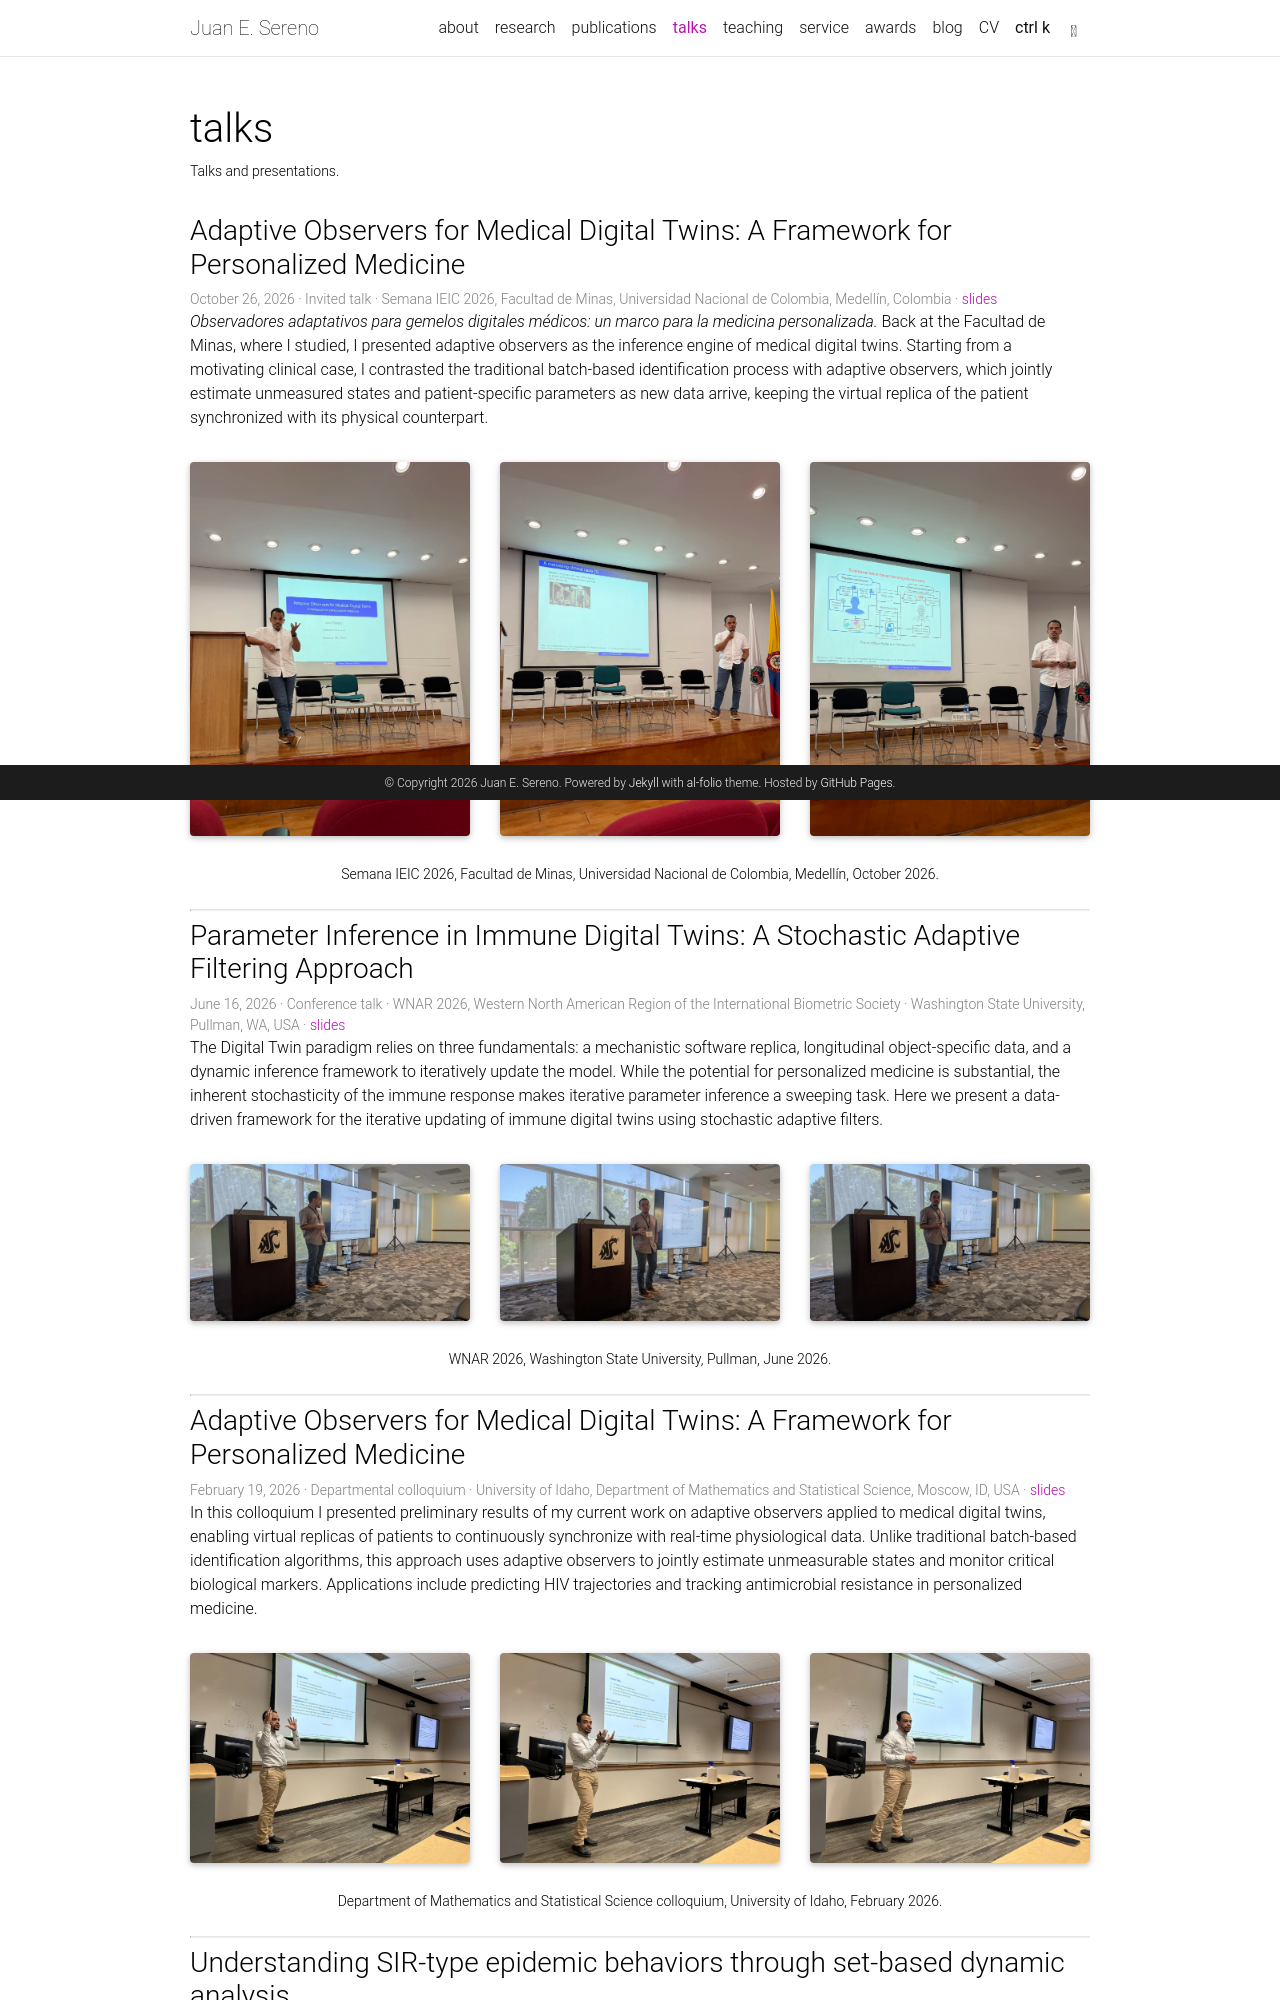

repository: juansereno/juansereno.github.io · page: talks/index.html · generator: jekyll

---
layout: page
title: talks
permalink: /talks/
description: Talks and presentations.
nav: true
nav_order: 3
---

### Adaptive Observers for Medical Digital Twins: A Framework for Personalized Medicine

<p class="post-meta">October 26, 2026 · Invited talk · Semana IEIC 2026, Facultad de Minas, Universidad Nacional de Colombia, Medellín, Colombia · <a href="{{ '/assets/pdf/slides/SIEIC_Sereno_Talk_26_beamer.pdf' | relative_url }}">slides</a></p>

_Observadores adaptativos para gemelos digitales médicos: un marco para la medicina personalizada._ Back at the Facultad de Minas, where I studied, I presented adaptive observers as the inference engine of medical digital twins. Starting from a motivating clinical case, I contrasted the traditional batch-based identification process with adaptive observers, which jointly estimate unmeasured states and patient-specific parameters as new data arrive, keeping the virtual replica of the patient synchronized with its physical counterpart.

<div class="row">
  <div class="col-sm mt-3 mt-md-0">{% include figure.liquid loading="lazy" path="assets/img/talks/SIEIC26-talk-01.jpg" class="img-fluid rounded z-depth-1" alt="Photo from the talk" zoomable=true %}</div>
  <div class="col-sm mt-3 mt-md-0">{% include figure.liquid loading="lazy" path="assets/img/talks/SIEIC26-talk-02.jpg" class="img-fluid rounded z-depth-1" alt="Photo from the talk" zoomable=true %}</div>
  <div class="col-sm mt-3 mt-md-0">{% include figure.liquid loading="lazy" path="assets/img/talks/SIEIC26-talk-03.jpg" class="img-fluid rounded z-depth-1" alt="Photo from the talk" zoomable=true %}</div>
</div>
<div class="caption">Semana IEIC 2026, Facultad de Minas, Universidad Nacional de Colombia, Medellín, October 2026.</div>

---

### Parameter Inference in Immune Digital Twins: A Stochastic Adaptive Filtering Approach

<p class="post-meta">June 16, 2026 · Conference talk · WNAR 2026, Western North American Region of the International Biometric Society · Washington State University, Pullman, WA, USA · <a href="{{ '/assets/pdf/slides/WNAR26_slides.pdf' | relative_url }}">slides</a></p>

The Digital Twin paradigm relies on three fundamentals: a mechanistic software replica, longitudinal object-specific data, and a dynamic inference framework to iteratively update the model. While the potential for personalized medicine is substantial, the inherent stochasticity of the immune response makes iterative parameter inference a sweeping task. Here we present a data-driven framework for the iterative updating of immune digital twins using stochastic adaptive filters.

<div class="row">
  <div class="col-sm mt-3 mt-md-0">{% include figure.liquid loading="lazy" path="assets/img/talks/WNAR26-01.jpg" class="img-fluid rounded z-depth-1" alt="Photo from the talk" zoomable=true %}</div>
  <div class="col-sm mt-3 mt-md-0">{% include figure.liquid loading="lazy" path="assets/img/talks/WNAR26-02.jpg" class="img-fluid rounded z-depth-1" alt="Photo from the talk" zoomable=true %}</div>
  <div class="col-sm mt-3 mt-md-0">{% include figure.liquid loading="lazy" path="assets/img/talks/WNAR26-03.jpg" class="img-fluid rounded z-depth-1" alt="Photo from the talk" zoomable=true %}</div>
</div>
<div class="caption">WNAR 2026, Washington State University, Pullman, June 2026.</div>

---

### Adaptive Observers for Medical Digital Twins: A Framework for Personalized Medicine

<p class="post-meta">February 19, 2026 · Departmental colloquium · University of Idaho, Department of Mathematics and Statistical Science, Moscow, ID, USA · <a href="{{ '/assets/pdf/slides/Math_Colloquium26_ShortVersion.pdf' | relative_url }}">slides</a></p>

In this colloquium I presented preliminary results of my current work on adaptive observers applied to medical digital twins, enabling virtual replicas of patients to continuously synchronize with real-time physiological data. Unlike traditional batch-based identification algorithms, this approach uses adaptive observers to jointly estimate unmeasurable states and monitor critical biological markers. Applications include predicting HIV trajectories and tracking antimicrobial resistance in personalized medicine.

<div class="row">
  <div class="col-sm mt-3 mt-md-0">{% include figure.liquid loading="lazy" path="assets/img/talks/colloquium-01.jpg" class="img-fluid rounded z-depth-1" alt="Photo from the talk" zoomable=true %}</div>
  <div class="col-sm mt-3 mt-md-0">{% include figure.liquid loading="lazy" path="assets/img/talks/colloquium-02.jpg" class="img-fluid rounded z-depth-1" alt="Photo from the talk" zoomable=true %}</div>
  <div class="col-sm mt-3 mt-md-0">{% include figure.liquid loading="lazy" path="assets/img/talks/colloquium-03.jpg" class="img-fluid rounded z-depth-1" alt="Photo from the talk" zoomable=true %}</div>
</div>
<div class="caption">Department of Mathematics and Statistical Science colloquium, University of Idaho, February 2026.</div>

---
